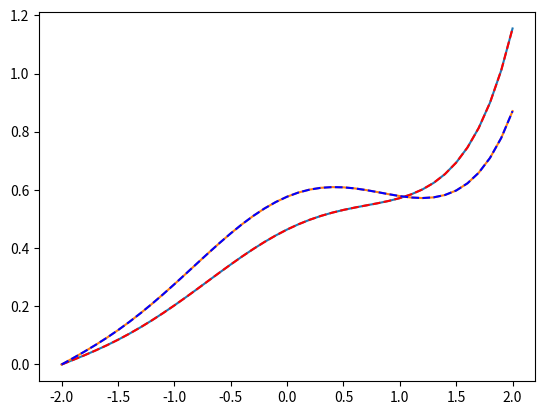

Write Python code to recreate this figure.
import numpy as np
from scipy.integrate import odeint, trapezoid
import matplotlib.pyplot as plt

# Part A #
def shoot2(x, dummy, epsilon, gamma):
    return [x[1], (gamma * np.abs(x[0])**2 + dummy**2 - epsilon)*x[0]] 

tol = 1e-4
L = 2
dx = 0.1
xshoot = np.arange(-L,L+dx,dx)
eigenvalues = []
eigenfunctions = []
x0 = [0, 1e-5]

for gamma in [0.05, -0.05]:
    epsilon_start = 0.1

    for modes in range(1,3):
        epsilon = epsilon_start
        depsilon = 0.2

        for _ in range (1000):
            y = odeint(shoot2, x0, xshoot, args = (epsilon, gamma,))
        
            if abs(y[-1,0]) < tol:
                eigenvalues.append(epsilon)
                break

            if ((-1) ** (modes + 1))*(y[-1,0])  > 0:
                epsilon += depsilon

            else:
                epsilon -= depsilon
                depsilon /= 2

        epsilon_start = epsilon + 0.2

        norm = trapezoid(y[:, 0] * y[:,0], xshoot)
        eigenfunction_normalized = y[:,0] / np.sqrt(norm)
        eigenfunctions.append(np.abs(eigenfunction_normalized))
        print(gamma)

A1 = np.array(eigenfunctions).T
A2 = np.array(eigenvalues)

print(A2)

plt.plot(xshoot,A1[:,0])
plt.plot(xshoot,A1[:,1])
plt.plot(xshoot,A1[:,2],'--', color = 'red')
plt.plot(xshoot,A1[:,3],'--', color ='blue')
plt.show()